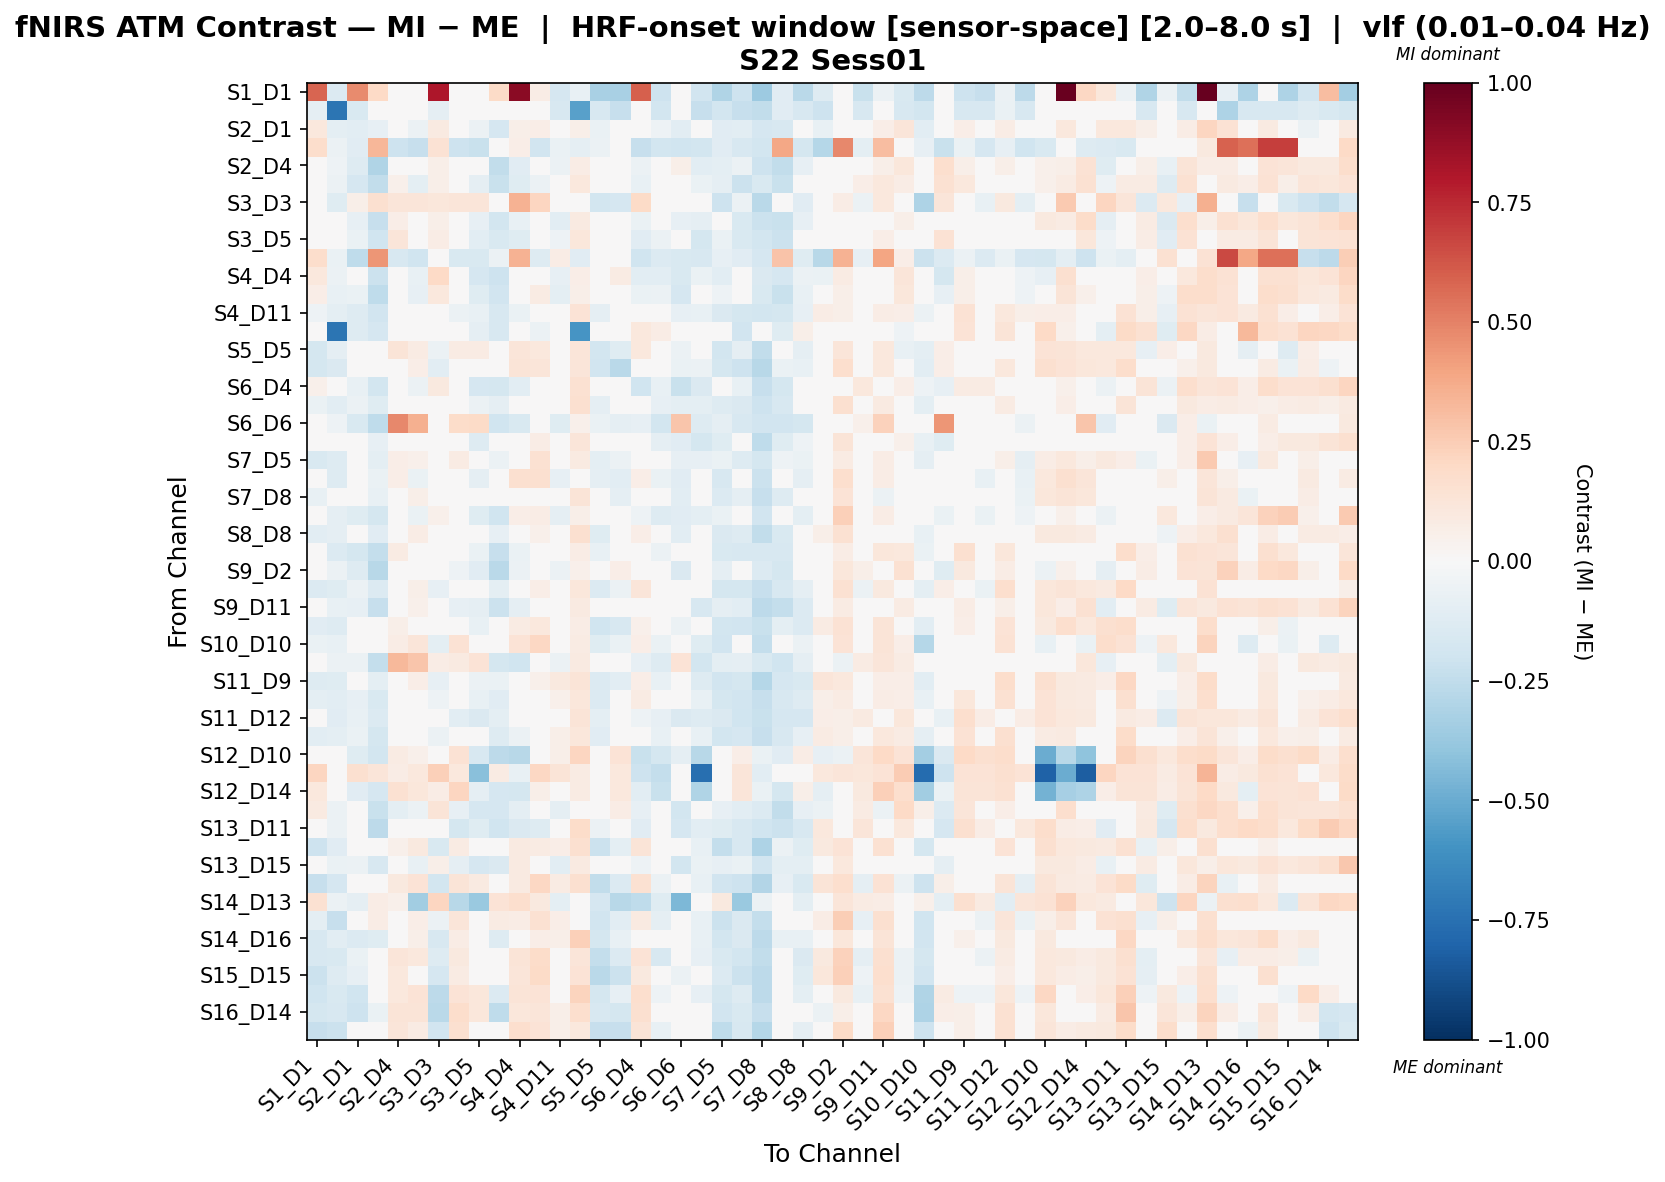

The data file committed next to this chart (first rows):
, S1_D1 hbo, S1_D3 hbo, S2_D1 hbo, S2_D2 hbo, S2_D4 hbo, S3_D1 hbo, S3_D3 hbo, S3_D4 hbo, S3_D5 hbo, S4_D2 hbo, S4_D4 hbo, S4_D6 hbo, S4_D11 hbo, S5_D3 hbo, S5_D5 hbo, S5_D7 hbo, S6_D4 hbo, S6_D5 hbo, S6_D6 hbo, S6_D8 hbo, S7_D5 hbo, S7_D7 hbo, S7_D8 hbo
S1_D1 hbo, 0.5837, -0.1383, 0.4742, 0.2018, -0.04612, -0.04612, 0.8085, -0.04612, -0.04612, 0.1876, 0.9008, 0.07786, -0.1658, -0.07271, -0.3253, -0.3253, 0.599, -0.2057, -0.04612, -0.1897, -0.2988, -0.2093, -0.3616
S1_D3 hbo, -0.08865, -0.7317, -0.1523, 0.005916, 0.005916, 0.005916, -0.09328, 0.005916, 0.005916, 0.02573, 0.005916, 0.005916, -0.1607, -0.5445, -0.1607, -0.2281, 0.005916, -0.186, 0.005916, -0.2311, -0.186, -0.2281, -0.2433
S2_D1 hbo, 0.1026, -0.101, -0.1087, -0.0807, -0.02137, -0.05807, 0.08812, 0.01837, -0.05525, -0.1693, 0.05868, 0.06916, -0.04147, 0.05809, -0.06302, 0.005453, 0.008841, -0.05313, -0.1034, -0.04534, -0.1135, -0.1072, -0.1698
S2_D2 hbo, 0.1749, -0.0549, -0.1134, 0.3293, -0.2032, -0.2298, 0.1477, -0.2077, -0.225, 0.009654, 0.06506, -0.1888, -0.06591, -0.09007, -0.06118, -0.0207, -0.2333, -0.186, -0.2006, -0.1817, -0.1156, -0.1616, -0.1821
S2_D4 hbo, 0.0143, -0.05053, -0.1315, -0.2994, 0.03087, 0.03702, 0.05855, 0.03841, -0.021, -0.2483, -0.1094, -0.03339, -0.06159, 0.07704, 0.00871, -0.01095, -0.05707, -0.04666, 0.05793, -0.1068, -0.09705, -0.0598, -0.2049
S3_D1 hbo, 0.01351, -0.05517, -0.1706, -0.2477, 0.0532, -0.09832, 0.05558, 0.03714, -0.09028, -0.2213, -0.1228, -0.06182, -0.03207, 0.1016, -0.02747, 0.005156, -0.07201, -0.03763, 0.0001319, -0.06617, -0.09022, -0.2124, -0.1505
S3_D3 hbo, 0.00803, -0.1193, 0.05916, 0.1563, 0.1179, 0.1179, 0.1132, 0.1179, 0.1179, 0.01602, 0.3494, 0.2141, -0.01665, 0.0197, -0.1867, -0.1674, 0.1882, -0.04513, 0.000682, -0.04853, -0.2106, -0.06098, -0.2681
S3_D4 hbo, 0.01953, -0.04577, -0.08349, -0.2332, 0.0665, 0.03199, 0.06144, -0.047, -0.08046, -0.1849, -0.07535, -0.002697, -0.1093, 0.08754, -0.02626, -0.03199, -0.06254, -0.00071, -0.07969, -0.08902, -0.04704, -0.1555, -0.2139
S3_D5 hbo, 0.02062, -0.04321, -0.06512, -0.1962, 0.1185, 0.04482, 0.07321, 0.04382, -0.1083, -0.1498, -0.1224, -0.008654, -0.05339, 0.1164, -0.0006863, 0.008446, -0.115, -0.05601, 0.006372, -0.1779, -0.06341, -0.1511, -0.1818
S4_D2 hbo, 0.1722, -0.06535, -0.2512, 0.4451, -0.1574, -0.1997, -0.0005914, -0.1489, -0.1489, -0.06045, 0.3516, -0.1302, 0.07191, -0.117, -0.04807, -0.03045, -0.1997, -0.1404, -0.1489, -0.1588, -0.08121, -0.1145, -0.1674
S4_D4 hbo, 0.1049, -0.06084, -0.02726, -0.2183, -0.02895, -0.0713, 0.2009, -0.0332, -0.1716, -0.2052, 0.02543, 0.03572, -0.08421, 0.06824, -0.01294, 0.07875, -0.1041, -0.1081, -0.1506, -0.06994, -0.1023, 0.008397, -0.1446
S4_D6 hbo, 0.07016, -0.0727, -0.06748, -0.2521, -0.01065, -0.07915, 0.1064, -0.01392, -0.1203, -0.1912, -0.04692, 0.08037, -0.09785, 0.06162, -0.04884, 0.02042, -0.0659, -0.05478, -0.1649, -0.02472, -0.05137, -0.04972, -0.1494
S4_D11 hbo, -0.05454, -0.09996, -0.1254, -0.1944, 0.02157, 0.0004369, -0.02902, -0.05805, -0.07344, -0.1585, -0.06703, -0.0329, 0.04354, 0.1361, -0.09123, -0.02327, -0.02214, -0.02286, -0.07893, -0.0729, -0.1423, -0.1755, -0.1797
S5_D3 hbo, -0.03881, -0.7292, -0.1322, -0.1683, -0.01968, -0.03874, 0.01157, -0.04574, -0.08633, -0.1611, -0.03412, -0.05715, 0.01961, -0.5923, -0.04049, -0.03373, 0.1089, 0.07227, 0.01405, 0.04906, -0.02041, -0.1924, -0.03825
S5_D5 hbo, -0.1729, -0.08732, 0.003365, -0.0166, 0.1324, 0.08113, -0.05723, 0.08113, 0.08113, 0.04705, 0.1247, 0.1075, -0.01682, 0.1247, -0.1849, -0.121, 0.1044, -0.03858, -0.06014, -0.02581, -0.183, -0.093, -0.2452
S5_D7 hbo, -0.1778, -0.1474, -0.01159, -0.02072, 0.04739, 0.07027, -0.106, 0.03301, -0.0222, 0.0003992, 0.1312, 0.1229, 0.03315, 0.1181, -0.1925, -0.271, 0.04409, -0.01224, -0.06685, -0.05802, -0.1758, -0.2044, -0.2803
S6_D4 hbo, 0.05172, -0.04257, -0.07235, -0.1848, -0.009188, -0.05819, 0.1003, -0.03759, -0.1678, -0.1789, -0.1041, -0.03254, -0.03584, 0.1524, -0.01666, -0.002868, -0.2004, -0.07444, -0.2245, -0.1431, -0.04738, -0.07116, -0.2296
S6_D5 hbo, -0.07022, -0.1087, -0.05899, -0.1233, 0.03242, 0.04958, -0.02153, 0.03063, -0.05831, -0.09193, -0.04924, 0.04737, 0.03013, 0.1591, -0.09001, -0.04081, 0.00507, -0.0787, -0.09892, -0.09672, -0.1277, -0.1451, -0.2067
S6_D6 hbo, 0.01259, -0.05382, -0.1559, -0.2538, 0.4808, 0.3567, 0.04026, 0.1817, 0.192, -0.2002, -0.1501, -0.02249, -0.1195, 0.05388, -0.06485, -0.08897, -0.07968, -0.1812, 0.2768, -0.1323, -0.09278, -0.161, -0.1883
S6_D8 hbo, 0.01766, -0.03705, -0.03184, -0.08099, -0.004604, 0.02516, 0.03854, -0.006743, -0.1271, -0.03077, 0.01795, 0.07226, -0.03876, 0.1235, -0.01873, -0.03223, 0.006919, -0.08595, -0.1143, -0.174, -0.1203, -0.04324, -0.2558
S7_D5 hbo, -0.1502, -0.129, -0.003995, -0.09784, 0.06851, 0.05303, -0.0121, 0.07968, 0.03092, -0.06244, 0.02977, 0.1519, -0.04438, 0.08679, -0.09706, -0.06218, 0.04956, -0.03615, -0.08156, -0.08016, -0.06423, -0.1261, -0.1763
S7_D7 hbo, -0.02797, -0.1266, -0.003921, -0.06337, 0.06304, -0.06406, 0.03384, 0.01968, -0.09045, -0.0101, 0.1621, 0.1634, -0.08404, 0.03038, -0.09169, -0.1063, 0.06708, -0.06589, -0.1153, -0.02322, -0.1563, -0.04523, -0.2143
S7_D8 hbo, -0.07451, -0.02406, 0.00571, -0.07171, -0.0025, 0.05797, 0.03226, 0.02111, -0.01808, -0.02225, 0.0323, 0.0488, -0.02544, 0.1313, -0.04194, -0.09324, 0.02008, 0.01088, -0.1083, -0.04499, -0.1352, -0.08959, -0.2289
S8_D6 hbo, -0.02336, -0.08866, -0.1189, -0.1774, 0.0495, -0.06439, 0.05235, -0.02002, -0.119, -0.2007, 0.06716, 0.07105, -0.08737, 0.05477, -0.02145, -0.008078, -0.05179, -0.1279, -0.1139, -0.09703, -0.06847, 0.04477, -0.1921
S8_D8 hbo, -0.1069, -0.09035, -0.007404, -0.1164, 0.02291, 0.07602, -0.0484, 0.004158, -0.02007, -0.07992, 0.001893, 0.05313, -0.01431, 0.1616, -0.1183, -0.04711, 0.06747, 0.03756, -0.1081, -0.00633, -0.1419, -0.1289, -0.2488
S8_D15 hbo, -0.04055, -0.1402, -0.1769, -0.2347, 0.07959, -0.01954, -0.03869, 0.02471, -0.06743, -0.2343, -0.06631, 0.0113, 0.04823, 0.07435, -0.07377, -0.04876, 0.02079, -0.05823, -0.02203, -0.03963, -0.1508, -0.1564, -0.1613
S9_D2 hbo, 0.04026, -0.05584, -0.1285, -0.276, -0.02836, -0.04613, 0.02347, -0.05003, -0.1143, -0.2733, -0.05895, -0.0116, -0.06075, 0.05058, -0.006864, 0.06322, -0.03998, 0.02046, -0.1417, 0.007248, -0.08818, -0.03381, -0.1341
S9_D9 hbo, -0.1399, -0.122, -0.06037, -0.1341, 0.03478, 0.05961, -0.08565, 0.04756, -0.02723, -0.1007, 0.0116, 0.06515, 0.03867, 0.1148, -0.1386, -0.06176, 0.1244, -0.02331, 0.02903, -0.0414, -0.178, -0.1748, -0.2277
S9_D11 hbo, -0.005779, -0.07067, -0.07915, -0.2313, 0.03331, 0.05249, 0.02789, -0.08564, -0.08898, -0.2186, -0.0896, -0.0465, -0.02296, 0.09028, -0.04953, -0.02164, -0.04182, -0.02598, -0.009933, -0.1637, -0.08772, -0.1081, -0.2619
S10_D9 hbo, -0.1123, -0.1271, -0.01093, -0.008368, 0.06144, 0.009866, -0.0473, 0.001008, -0.07479, 0.0319, 0.08104, 0.1037, 0.00854, 0.07483, -0.2016, -0.1584, 0.05303, -0.0314, -0.05558, -0.02984, -0.18, -0.1953, -0.2208
S10_D10 hbo, -0.06316, -0.07159, -0.01367, 0.03308, 0.07645, 0.1212, -0.1002, 0.1419, 0.008773, -0.01585, 0.1369, 0.2035, 0.02122, 0.08529, -0.1243, -0.06464, 0.06633, -0.06464, -0.02798, -0.1243, -0.1943, 0.01264, -0.2381
S10_D12 hbo, 0.01415, -0.0608, -0.05589, -0.24, 0.3276, 0.2778, 0.07405, 0.09253, 0.1358, -0.1796, -0.2016, -0.04353, -0.06183, 0.09185, -0.009213, 0.04958, -0.0789, -0.1264, 0.136, -0.1869, -0.1001, -0.08827, -0.1489
S11_D9 hbo, -0.1276, -0.1192, -0.047, -0.09925, 0.02382, 0.06914, -0.08251, -0.03033, -0.05953, -0.06749, 0.01428, 0.05321, 0.09392, 0.1314, -0.1369, -0.1053, 0.06309, -0.07255, -0.005442, -0.1308, -0.1946, -0.1772, -0.2849
S11_D11 hbo, -0.09602, -0.1073, -0.07853, -0.1505, 0.01447, -0.00568, -0.05245, -0.002157, -0.07652, -0.1137, -0.0288, 0.01819, 0.05436, 0.1155, -0.1342, -0.048, 0.07837, -0.04141, -0.01746, -0.07328, -0.1748, -0.192, -0.2273
S11_D12 hbo, -0.01954, -0.1161, -0.07368, -0.1356, 0.01098, -0.04781, 0.02245, -0.1023, -0.1449, -0.09794, -0.02294, -0.006974, -0.001712, 0.1324, -0.09718, -0.03589, -0.05045, -0.07837, -0.1443, -0.1271, -0.1407, -0.1954, -0.2261
S11_D13 hbo, -0.1032, -0.09898, -0.07029, -0.1753, 0.04291, 0.04124, -0.0608, 0.01411, -0.0486, -0.1314, -0.05794, 0.007985, 0.05878, 0.1147, -0.1166, -0.0258, 0.04232, -0.07356, -0.02638, -0.0716, -0.1815, -0.1703, -0.23
S12_D10 hbo, 0.03036, -0.03446, -0.1219, -0.1865, 0.0795, 0.0519, 0.01304, 0.1432, -0.1607, -0.2638, -0.2758, 0.04041, 0.05711, 0.2118, 0.02161, 0.1349, -0.2202, -0.1754, -0.08967, -0.2741, -0.034, 0.06355, -0.06749
S12_D12 hbo, 0.2164, -0.0417, 0.1624, 0.1234, 0.07115, 0.1051, 0.2348, 0.1051, -0.4215, 0.08063, -0.07061, 0.207, 0.1319, 0.08205, 0.01095, 0.1051, -0.2049, -0.2389, -0.00807, -0.7523, 0.01457, 0.1232, -0.1084
S12_D14 hbo, 0.1055, -0.02451, -0.111, -0.1644, 0.1489, 0.117, 0.07632, 0.2155, -0.09097, -0.1708, -0.1756, 0.05474, -0.01144, 0.07872, 0.01119, 0.1047, -0.1067, -0.221, -0.03204, -0.2977, -0.03813, 0.1199, -0.06463
S13_D6 hbo, 0.09244, -0.06181, 0.000254, -0.224, -0.09535, -0.0623, 0.1277, -0.08264, -0.1647, -0.1643, -0.09954, -0.04367, -0.08677, 0.04957, -0.01338, 0.07396, -0.07967, -0.04282, -0.1843, -0.0343, -0.08371, -0.1081, -0.1377
S13_D11 hbo, -0.02032, -0.06223, -0.04673, -0.2633, -0.01951, -0.01526, 0.04234, -0.1738, -0.118, -0.2027, -0.1443, -0.1325, 0.005075, 0.1856, -0.05546, 0.04516, -0.11, -0.02665, -0.1701, -0.105, -0.1196, -0.1618, -0.1972
S13_D13 hbo, -0.2043, -0.116, -0.009666, -0.02876, 0.05395, 0.09706, -0.1557, 0.07942, 0.02594, -0.000167, 0.08824, 0.08474, 0.06745, 0.1571, -0.2135, -0.1013, 0.1284, -0.04179, -0.0114, -0.0744, -0.2391, -0.161, -0.3101
S13_D15 hbo, 0.003339, -0.06437, -0.0606, -0.1622, -0.02732, -0.07296, 0.06004, -0.08632, -0.1701, -0.1479, 0.093, 0.03224, -0.1022, 0.0905, -0.02277, 0.0001373, -0.05095, -0.04688, -0.1797, -0.06692, -0.08016, -0.06511, -0.1948
S14_D12 hbo, -0.2297, -0.1641, -0.04293, -0.03142, 0.1, 0.1393, -0.1868, 0.1254, 0.08963, -0.004309, 0.08705, 0.2084, 0.08244, 0.1569, -0.2428, -0.1373, 0.1534, -0.06227, 0.03718, -0.07639, -0.1911, -0.2076, -0.2957
S14_D13 hbo, 0.1536, -0.06062, -0.09207, 0.07533, 0.05166, -0.3475, 0.2143, -0.274, -0.375, 0.1351, 0.1648, 0.1, -0.09599, 0.04486, -0.1654, -0.28, -0.2567, -0.1219, -0.4507, 0.03488, 0.09598, -0.3681, -0.05761
S14_D14 hbo, -0.09598, -0.2327, 0.04404, 0.07532, 0.043, 0.06592, -0.05672, 0.1179, -0.01184, 0.08181, 0.07609, 0.1505, 0.06397, 0.0375, -0.1932, -0.1084, 0.08625, -0.09145, -0.02562, -0.07265, -0.2127, -0.1475, -0.2355
S14_D16 hbo, -0.1593, -0.1016, -0.1361, -0.1228, 0.03955, 0.05807, -0.1597, 0.0776, 0.02053, -0.1321, -0.007328, 0.06312, 0.05986, 0.2418, -0.1764, -0.07688, 0.0286, -0.0289, -0.04435, -0.07559, -0.1844, -0.1436, -0.2589
S15_D13 hbo, -0.1635, -0.154, -0.06936, -0.003747, 0.1185, 0.1017, -0.127, 0.09378, 0.04289, 0.001369, 0.1279, 0.1803, 0.04573, 0.1236, -0.2351, -0.1381, 0.1342, -0.1575, 0.02418, -0.08252, -0.1488, -0.1848, -0.2498
S15_D15 hbo, -0.2136, -0.1256, -0.0789, -0.005566, 0.1024, 0.02282, -0.1665, 0.07974, -0.03908, 0.01444, 0.1176, 0.1908, 0.02422, 0.1375, -0.2725, -0.2141, 0.09725, -0.0238, -0.0607, -0.00927, -0.1352, -0.2121, -0.2593
S15_D16 hbo, -0.1968, -0.1553, -0.1971, 0.001519, 0.105, 0.1382, -0.2609, 0.1382, 0.1161, -0.1343, 0.1271, 0.1382, -0.003889, 0.2234, -0.1795, -0.08388, 0.1714, -0.05071, 0.02761, -0.08021, -0.1723, -0.1265, -0.264
S16_D14 hbo, -0.1758, -0.1601, -0.2107, -0.0666, 0.1271, 0.1256, -0.2672, 0.1773, 0.1166, -0.255, 0.1134, 0.1249, 0.05809, 0.1659, -0.1607, -0.1738, 0.1621, -0.02666, 0.01692, -0.006604, -0.1941, -0.1508, -0.2286
S16_D16 hbo, -0.2291, -0.2134, -0.04876, -0.0185, 0.1243, 0.08257, -0.1895, 0.1563, 0.04875, -0.04139, 0.1665, 0.1395, 0.05528, 0.1033, -0.2266, -0.2342, 0.1311, -0.07802, -0.001323, -0.03346, -0.2553, -0.157, -0.2874
